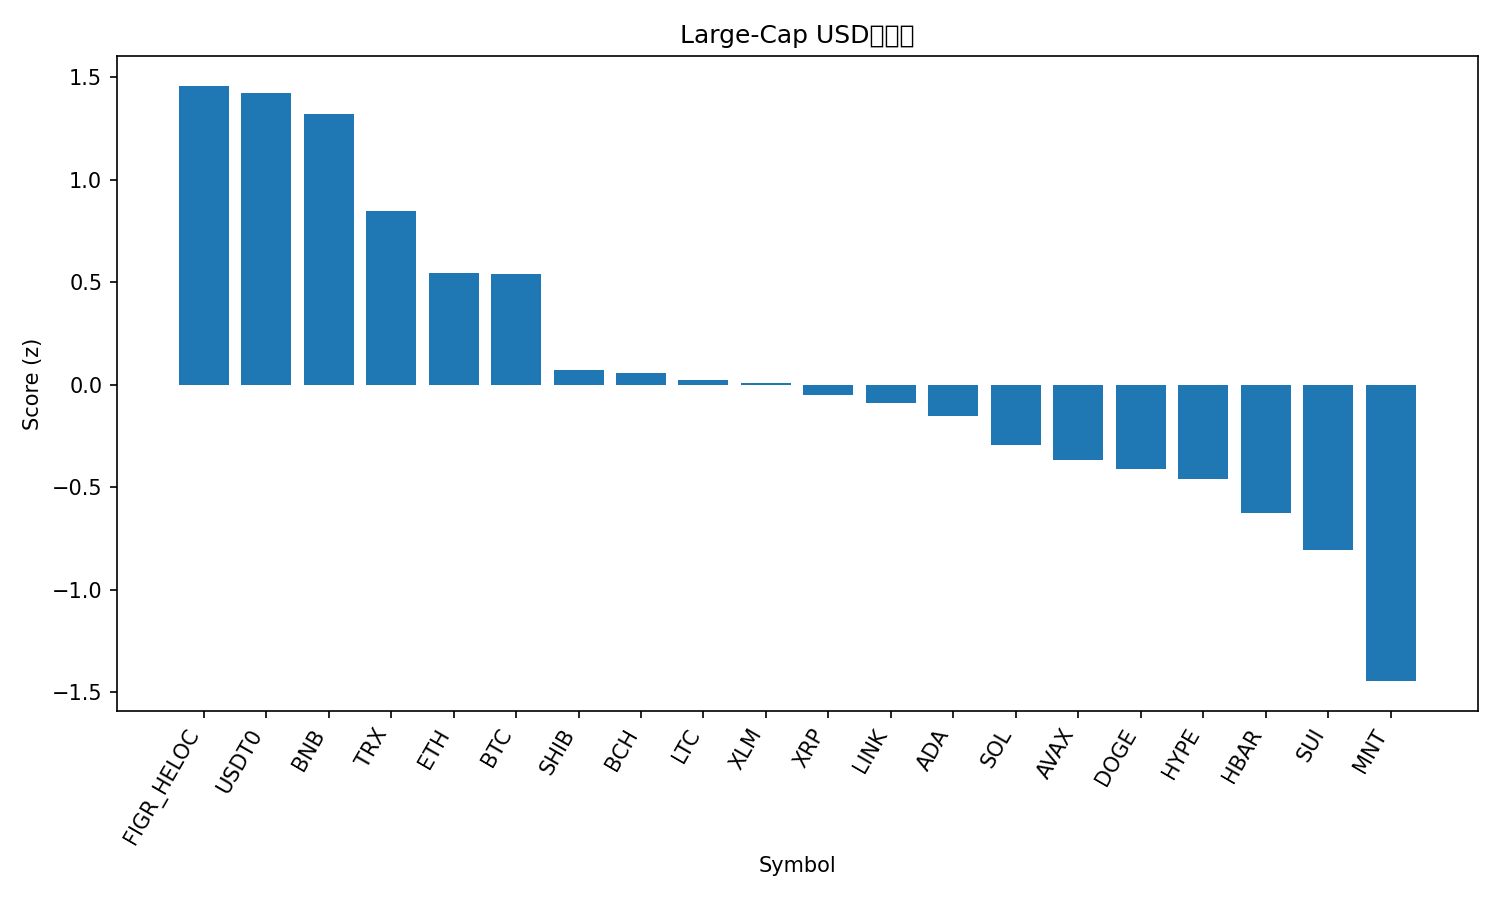

The file beside this chart, header and first rows:
rank, name, symbol, price, pct_1h, pct_24h, pct_7d, pct_1h_vs_btc, pct_24h_vs_btc, pct_7d_vs_btc, market_cap_rank, market_cap, volume_usd, score
1, Figure Heloc, FIGR_HELOC, 1.024, -0.3317, 1.277, 2.778, -0.1571, 3.716, 13.51, 15, 13368625198, 45991354, 1.459
2, USDT0, USDT0, 1.001, 0.09909, 0.01485, 0.02117, 0.2737, 2.454, 10.75, 28, 7603165542, 452625989, 1.426
3, BNB, BNB, 1154, 0.184, 0.06485, -7.079, 0.3586, 2.504, 3.651, 4, 160658919749, 4429277577, 1.323
4, TRON, TRX, 0.3146, -0.2493, -0.9009, -6.552, -0.0747, 1.538, 4.178, 9, 29778373934, 1010524516, 0.8481
5, Ethereum, ETH, 3863, -0.1811, -2.335, -10.87, -0.006457, 0.1038, -0.1367, 2, 466076778017, 44981871641, 0.5447
6, Bitcoin, BTC, 108030, -0.1746, -2.439, -10.73, 0.0, 0.0, 0.0, 1, 2153194345704, 85100064189, 0.5399
7, Shiba Inu, SHIB, 9.95e-06, -0.3844, -3.108, -16.3, -0.2098, -0.6685, -5.574, 33, 5869449574, 194281510, 0.07356
8, Bitcoin Cash, BCH, 503.7, -0.4391, -3.479, -12.45, -0.2644, -1.04, -1.719, 19, 10057593568, 261337227, 0.05744
9, Litecoin, LTC, 90.76, -0.05392, -3.548, -23.68, 0.1207, -1.109, -12.95, 31, 6932265024, 858283642, 0.02517
10, Stellar, XLM, 0.31, -0.1486, -4.042, -17.64, 0.02599, -1.603, -6.91, 21, 9924317277, 308957472, 0.01057
11, XRP, XRP, 2.31, -0.4021, -3.615, -17.08, -0.2275, -1.176, -6.351, 5, 138312904024, 6335746283, -0.05163
12, Chainlink, LINK, 17.3, -0.4019, -3.351, -20.4, -0.2273, -0.9115, -9.667, 17, 12050297551, 960286507, -0.08674
13, Cardano, ADA, 0.6401, -0.4773, -3.375, -20.84, -0.3027, -0.9358, -10.11, 11, 23406499678, 1500029895, -0.1523
14, Solana, SOL, 184, -0.4918, -4.709, -15.77, -0.3172, -2.27, -5.036, 6, 100621553297, 9866753875, -0.2944
15, Avalanche, AVAX, 20.79, -0.1687, -4.829, -26.01, 0.005931, -2.39, -15.28, 25, 8860461139, 785718493, -0.3662
16, Dogecoin, DOGE, 0.1869, -0.3633, -4.65, -24.17, -0.1887, -2.211, -13.44, 10, 28283284609, 3267214225, -0.412
17, Hyperliquid, HYPE, 36.76, -1.246, -2.991, -15.56, -1.072, -0.552, -4.834, 20, 9944360018, 648430459, -0.4601
18, Hedera, HBAR, 0.1698, -0.7472, -4.989, -19.59, -0.5725, -2.55, -8.865, 30, 7204723989, 298669250, -0.6275
19, Sui, SUI, 2.53, -0.6525, -5.474, -25.54, -0.4779, -3.035, -14.81, 22, 9168177630, 1514942995, -0.8065
20, Mantle, MNT, 1.68, -0.9117, -7.426, -28.49, -0.737, -4.987, -17.76, 36, 5463269907, 384435303, -1.446
21, Monero, XMR, 300.7, -2.76, -4.315, -12.63, -2.585, -1.875, -1.898, 35, 5544066480, 180830552, -1.665
